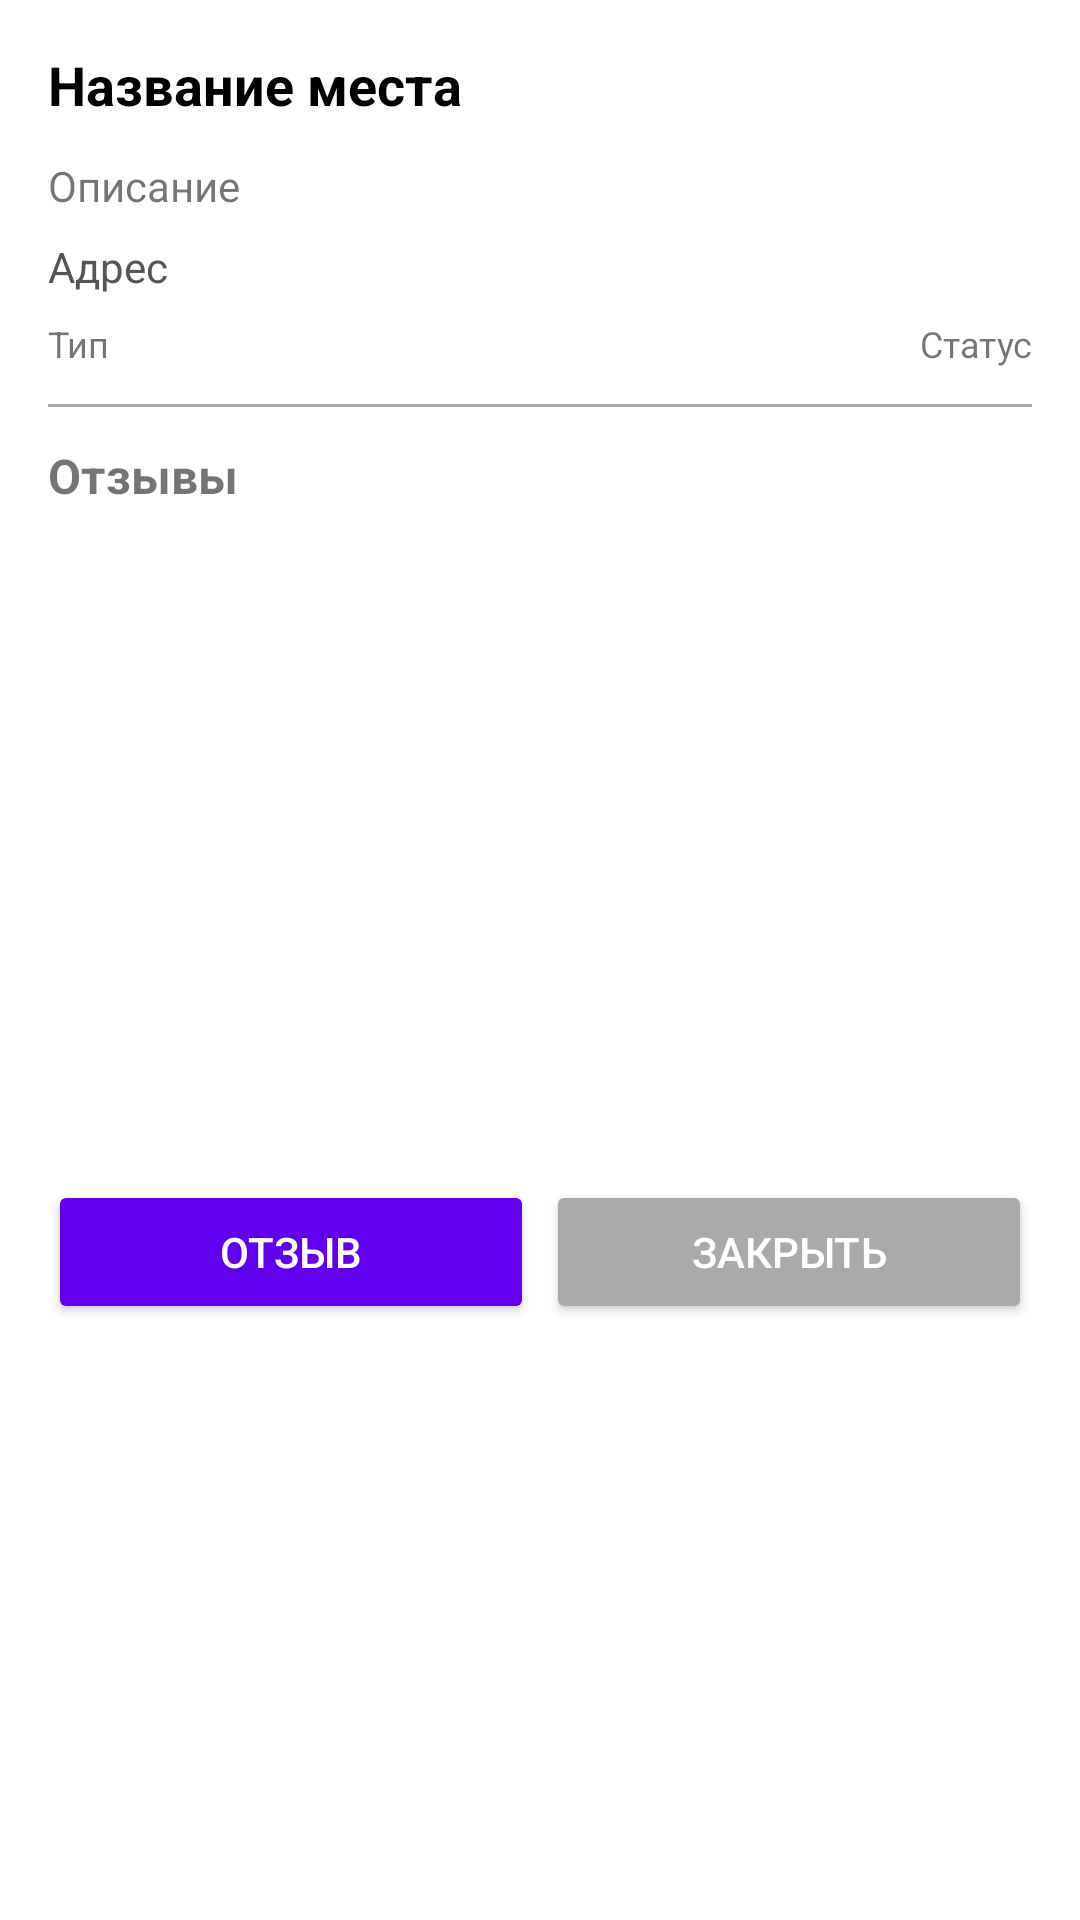

This screen was rendered from an Android layout file. Write that file and the resources it references.
<!-- AndroidManifest.xml: application theme Theme.MyApplication -->
<!-- res/layout/dialog_location_info.xml -->
<?xml version="1.0" encoding="utf-8"?>
<LinearLayout xmlns:android="http://schemas.android.com/apk/res/android"
    android:layout_width="match_parent"
    android:layout_height="wrap_content"
    android:orientation="vertical"
    android:padding="16dp"
    android:background="@android:color/white"
    android:minWidth="300dp">

    
    <TextView
        android:id="@+id/tvName"
        android:layout_width="match_parent"
        android:layout_height="wrap_content"
        android:text="Название места"
        android:textSize="18sp"
        android:textStyle="bold"
        android:layout_marginBottom="12dp"
        android:textColor="#000000"/>

    
    <TextView
        android:id="@+id/tvDescription"
        android:layout_width="match_parent"
        android:layout_height="wrap_content"
        android:text="Описание"
        android:layout_marginBottom="8dp"/>

    
    <TextView
        android:id="@+id/tvAddress"
        android:layout_width="match_parent"
        android:layout_height="wrap_content"
        android:text="Адрес"
        android:layout_marginBottom="8dp"
        android:textColor="#555555"/>

    
    <TextView
        android:id="@+id/tvPhotosLabel"
        android:layout_width="wrap_content"
        android:layout_height="wrap_content"
        android:text="Фотографии"
        android:textStyle="bold"
        android:layout_marginBottom="4dp"
        android:visibility="gone" />

    <HorizontalScrollView
        android:id="@+id/scrollPhotos"
        android:layout_width="match_parent"
        android:layout_height="150dp"
        android:layout_marginBottom="12dp"
        android:scrollbars="none"
        android:visibility="gone">

        <LinearLayout
            android:id="@+id/imagesContainer"
            android:layout_width="wrap_content"
            android:layout_height="match_parent"
            android:orientation="horizontal"  />
    </HorizontalScrollView>

    
    <LinearLayout
        android:layout_width="match_parent"
        android:layout_height="wrap_content"
        android:orientation="horizontal"
        android:layout_marginBottom="12dp">

        <TextView
            android:id="@+id/tvType"
            android:layout_width="0dp"
            android:layout_height="wrap_content"
            android:layout_weight="1"
            android:text="Тип"
            android:textSize="12sp"/>

        <TextView
            android:id="@+id/tvStatus"
            android:layout_width="0dp"
            android:layout_height="wrap_content"
            android:layout_weight="1"
            android:text="Статус"
            android:gravity="end"
            android:textSize="12sp"/>
    </LinearLayout>

    <View
        android:layout_width="match_parent"
        android:layout_height="1dp"
        android:background="@android:color/darker_gray"
        android:layout_marginBottom="12dp"/>

    <TextView
        android:layout_width="wrap_content"
        android:layout_height="wrap_content"
        android:text="Отзывы"
        android:textSize="16sp"
        android:textStyle="bold"
        android:layout_marginBottom="8dp"/>

    <ScrollView
        android:layout_width="match_parent"
        android:layout_height="200dp"
        android:layout_marginBottom="16dp">

        <LinearLayout
            android:id="@+id/reviewsContainer"
            android:layout_width="match_parent"
            android:layout_height="wrap_content"
            android:orientation="vertical"/>
    </ScrollView>

    
    <LinearLayout
        android:layout_width="match_parent"
        android:layout_height="wrap_content"
        android:orientation="horizontal">

        <Button
            android:id="@+id/btnAddReview"
            android:layout_width="0dp"
            android:layout_height="wrap_content"
            android:layout_weight="1"
            android:text="Отзыв"
            android:backgroundTint="#FF6200EE"
            android:layout_marginEnd="4dp"
            android:textColor="@android:color/white"/>

        <Button
            android:id="@+id/btnDelete"
            android:layout_width="0dp"
            android:layout_height="wrap_content"
            android:layout_weight="1"
            android:text="Удалить"
            android:backgroundTint="@android:color/holo_red_dark"
            android:layout_marginEnd="4dp"
            android:visibility="gone"
            android:textColor="@android:color/white"/>

        <Button
            android:id="@+id/btnClose"
            android:layout_width="0dp"
            android:layout_height="wrap_content"
            android:layout_weight="1"
            android:text="Закрыть"
            android:backgroundTint="@android:color/darker_gray"
            android:textColor="@android:color/white"/>
    </LinearLayout>
</LinearLayout>
<!-- resources referenced by this layout -->
<resources>
  <style name="Theme.MyApplication" parent="Theme.MaterialComponents.DayNight.DarkActionBar">
          
          <item name="colorPrimary">@color/purple_500</item>
          <item name="colorPrimaryVariant">@color/purple_700</item>
          <item name="colorOnPrimary">@color/white</item>
          
          <item name="colorSecondary">@color/teal_200</item>
          <item name="colorSecondaryVariant">@color/teal_700</item>
          <item name="colorOnSecondary">@color/black</item>
          
          <item name="android:statusBarColor" tools:targetApi="l">?attr/colorPrimaryVariant</item>
          
      </style>
  <color name="purple_500">#FF6200EE</color>
  <color name="purple_700">#FF3700B3</color>
  <color name="white">#FFFFFFFF</color>
  <color name="teal_200">#FF03DAC5</color>
  <color name="teal_700">#FF018786</color>
  <color name="black">#FF000000</color>
</resources>
